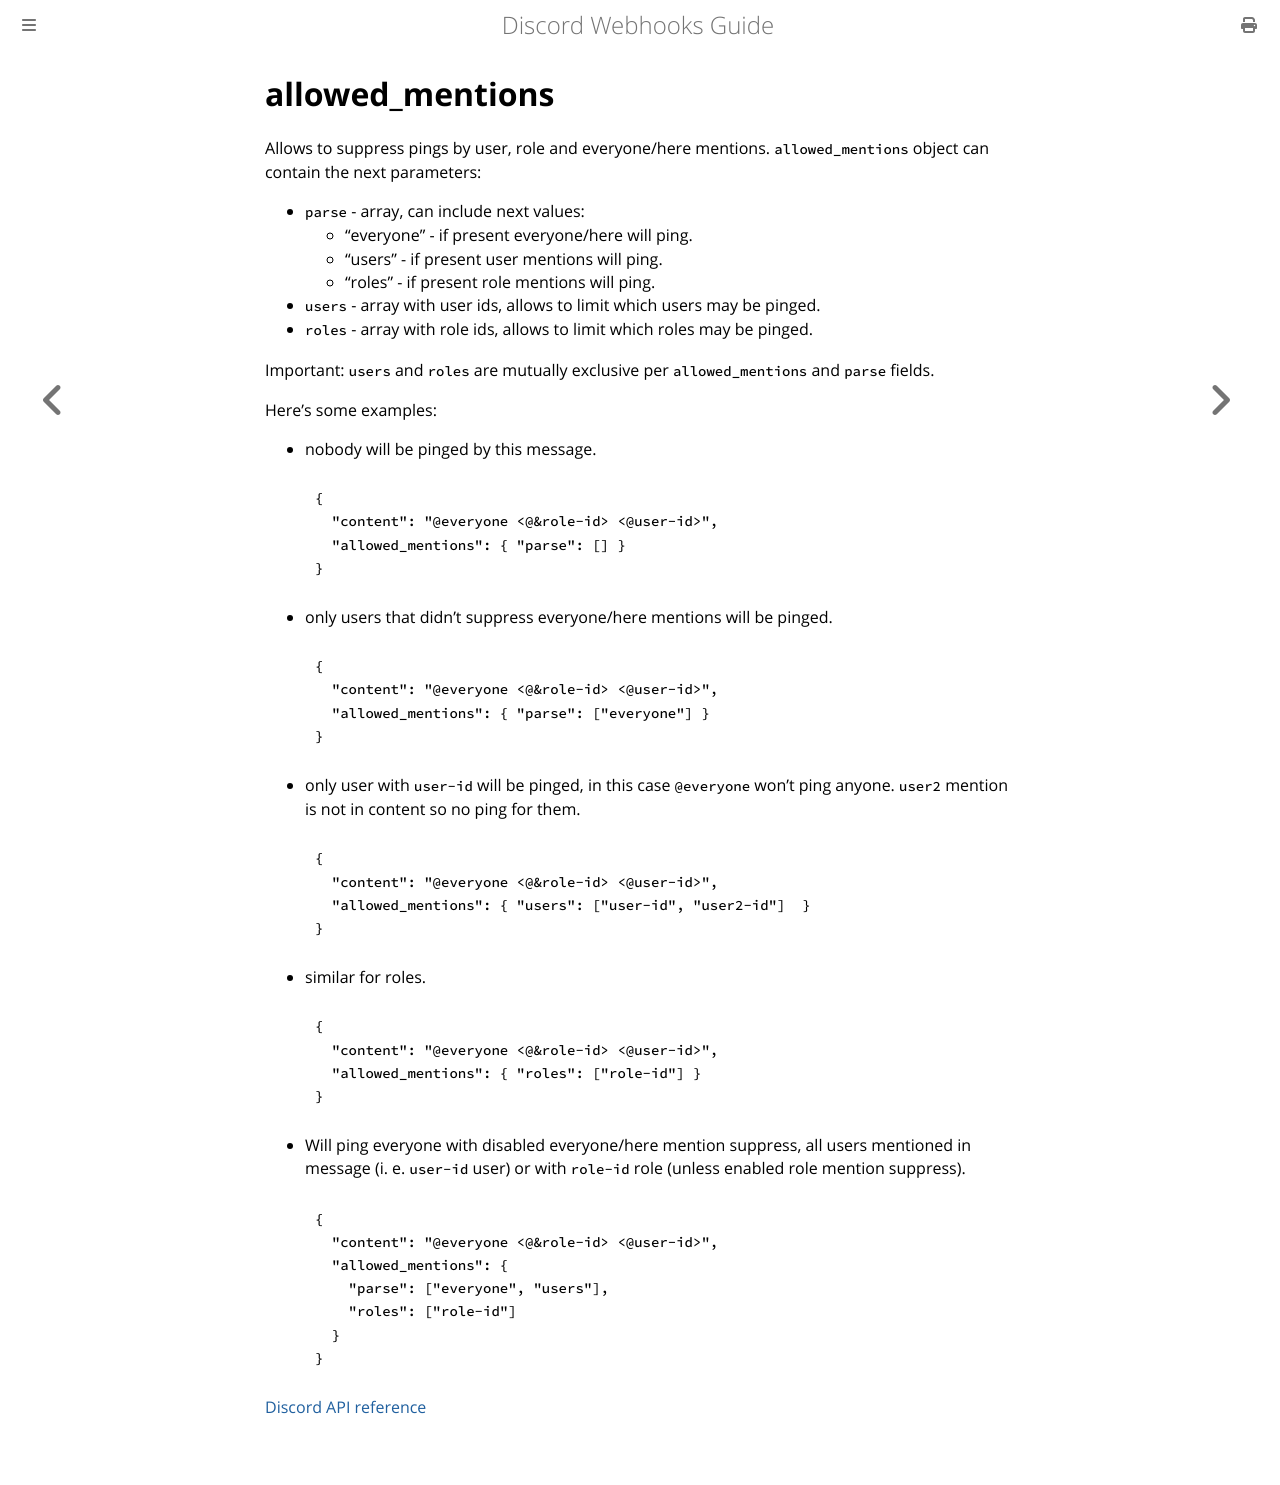

repository: Birdie0/discord-webhooks-guide · page: structure/allowed_mentions.html · generator: mdbook

# allowed_mentions

Allows to suppress pings by user, role and everyone/here mentions. `allowed_mentions` object can contain the next parameters:

* `parse` - array, can include next values:
  * "everyone" - if present everyone/here will ping.
  * "users" - if present user mentions will ping.
  * "roles" - if present role mentions will ping.
* `users` - array with user ids, allows to limit which users may be pinged.
* `roles` - array with role ids, allows to limit which roles may be pinged.

Important: `users` and `roles` are mutually exclusive per `allowed_mentions` and `parse` fields.

Here's some examples:

* nobody will be pinged by this message.

  ```json
  {
    "content": "@everyone <@&role-id> <@user-id>",
    "allowed_mentions": { "parse": [] }
  }
  ```

* only users that didn't suppress everyone/here mentions will be pinged.

  ```json
  {
    "content": "@everyone <@&role-id> <@user-id>",
    "allowed_mentions": { "parse": ["everyone"] }
  }
  ```

* only user with `user-id` will be pinged, in this case `@everyone` won't ping anyone. `user2` mention is not in content so no ping for them.

  ```json
  {
    "content": "@everyone <@&role-id> <@user-id>",
    "allowed_mentions": { "users": ["user-id", "user2-id"]  }
  }
  ```

* similar for roles.

  ```json
  {
    "content": "@everyone <@&role-id> <@user-id>",
    "allowed_mentions": { "roles": ["role-id"] }
  }
  ```

* Will ping everyone with disabled everyone/here mention suppress, all users mentioned in message (i. e. `user-id` user) or with `role-id` role (unless enabled role mention suppress).

  ```json
  {
    "content": "@everyone <@&role-id> <@user-id>",
    "allowed_mentions": {
      "parse": ["everyone", "users"],
      "roles": ["role-id"]
    }
  }
  ```

[Discord API reference](https://discord.com/developers/docs/resources/channel#allowed-mentions-object)
